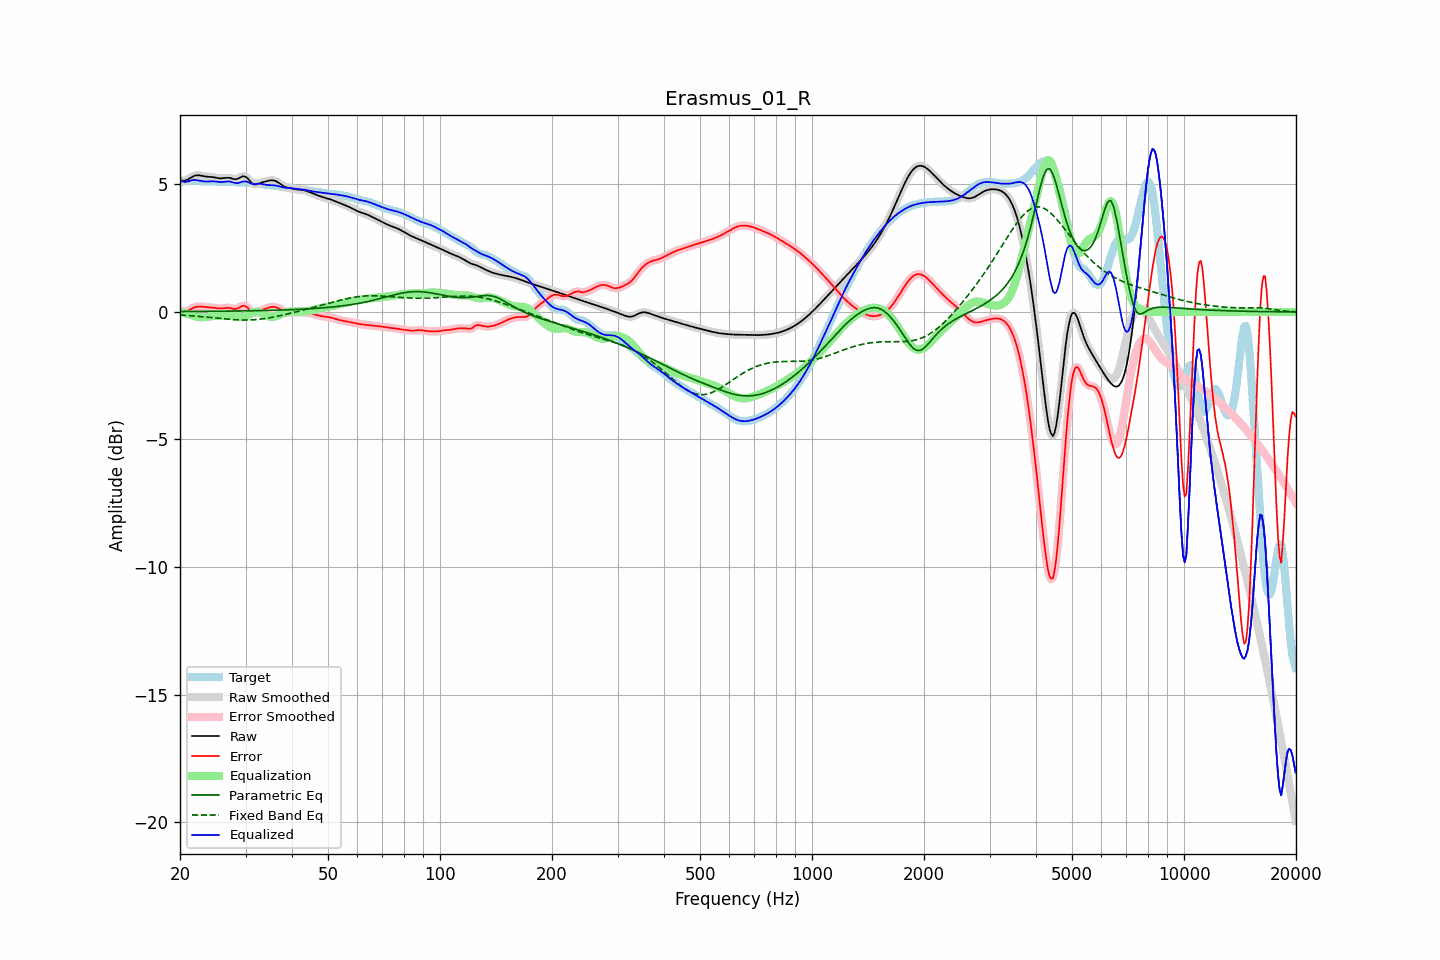

The file beside this chart, header and first rows:
frequency, raw, error, smoothed, error_smoothed, equalization, parametric_eq, fixed_band_eq, equalized_raw, equalized_smoothed, target
20.00, 5.17, 0.05, 5.17, 0.05, -0.01, 0.02, -0.12, 5.16, 5.16, 5.12
20.20, 5.15, 0.03, 5.15, 0.03, -0.02, 0.02, -0.12, 5.13, 5.13, 5.12
20.40, 5.14, 0.02, 5.14, 0.02, -0.04, 0.02, -0.13, 5.11, 5.11, 5.12
20.61, 5.15, 0.02, 5.15, 0.02, -0.05, 0.02, -0.13, 5.10, 5.10, 5.13
20.81, 5.17, 0.03, 5.17, 0.03, -0.06, 0.02, -0.14, 5.10, 5.10, 5.14
21.02, 5.20, 0.05, 5.20, 0.05, -0.08, 0.02, -0.14, 5.12, 5.12, 5.15
21.23, 5.24, 0.08, 5.24, 0.08, -0.10, 0.02, -0.15, 5.14, 5.14, 5.15
21.44, 5.27, 0.12, 5.27, 0.12, -0.11, 0.02, -0.15, 5.16, 5.16, 5.16
21.66, 5.31, 0.15, 5.31, 0.15, -0.14, 0.02, -0.16, 5.17, 5.17, 5.16
21.87, 5.34, 0.18, 5.34, 0.18, -0.16, 0.02, -0.16, 5.17, 5.17, 5.16
22.09, 5.35, 0.20, 5.35, 0.20, -0.18, 0.02, -0.17, 5.17, 5.17, 5.16
22.31, 5.36, 0.21, 5.36, 0.21, -0.20, 0.02, -0.17, 5.16, 5.16, 5.15
22.54, 5.36, 0.21, 5.35, 0.21, -0.21, 0.02, -0.18, 5.15, 5.15, 5.14
22.76, 5.35, 0.21, 5.34, 0.21, -0.21, 0.02, -0.18, 5.14, 5.14, 5.13
22.99, 5.33, 0.20, 5.33, 0.21, -0.21, 0.02, -0.19, 5.12, 5.12, 5.13
23.22, 5.32, 0.20, 5.32, 0.20, -0.20, 0.02, -0.19, 5.12, 5.12, 5.12
23.45, 5.31, 0.19, 5.31, 0.19, -0.20, 0.02, -0.20, 5.11, 5.11, 5.12
23.69, 5.30, 0.19, 5.30, 0.19, -0.19, 0.02, -0.21, 5.11, 5.11, 5.12
23.92, 5.30, 0.18, 5.30, 0.18, -0.18, 0.02, -0.21, 5.12, 5.12, 5.12
24.16, 5.29, 0.18, 5.29, 0.18, -0.17, 0.02, -0.22, 5.12, 5.12, 5.12
24.40, 5.29, 0.17, 5.29, 0.17, -0.16, 0.03, -0.22, 5.12, 5.12, 5.12
24.65, 5.28, 0.16, 5.28, 0.16, -0.16, 0.03, -0.23, 5.12, 5.12, 5.12
24.89, 5.27, 0.15, 5.27, 0.15, -0.15, 0.03, -0.24, 5.12, 5.12, 5.11
25.14, 5.25, 0.14, 5.25, 0.14, -0.15, 0.03, -0.24, 5.11, 5.11, 5.11
25.39, 5.24, 0.14, 5.24, 0.14, -0.14, 0.03, -0.25, 5.10, 5.10, 5.11
25.65, 5.24, 0.14, 5.24, 0.14, -0.14, 0.03, -0.26, 5.09, 5.09, 5.10
25.91, 5.24, 0.14, 5.24, 0.14, -0.15, 0.03, -0.26, 5.09, 5.09, 5.10
26.16, 5.24, 0.15, 5.24, 0.15, -0.15, 0.03, -0.27, 5.09, 5.10, 5.10
26.43, 5.25, 0.16, 5.25, 0.15, -0.15, 0.03, -0.27, 5.10, 5.10, 5.10
26.69, 5.26, 0.16, 5.26, 0.16, -0.15, 0.03, -0.28, 5.11, 5.11, 5.10
26.96, 5.26, 0.16, 5.26, 0.16, -0.14, 0.03, -0.29, 5.12, 5.12, 5.10
27.23, 5.25, 0.16, 5.25, 0.15, -0.14, 0.03, -0.29, 5.11, 5.11, 5.10
27.50, 5.23, 0.14, 5.23, 0.14, -0.14, 0.03, -0.30, 5.10, 5.10, 5.10
27.77, 5.22, 0.12, 5.22, 0.12, -0.14, 0.03, -0.30, 5.08, 5.08, 5.09
28.05, 5.20, 0.11, 5.21, 0.12, -0.14, 0.04, -0.30, 5.06, 5.06, 5.09
28.33, 5.21, 0.12, 5.21, 0.12, -0.15, 0.04, -0.31, 5.05, 5.05, 5.08
28.62, 5.22, 0.14, 5.22, 0.14, -0.17, 0.04, -0.31, 5.05, 5.05, 5.08
28.90, 5.25, 0.18, 5.26, 0.18, -0.19, 0.04, -0.31, 5.07, 5.07, 5.08
29.19, 5.29, 0.21, 5.29, 0.21, -0.20, 0.04, -0.32, 5.09, 5.09, 5.07
29.48, 5.32, 0.24, 5.31, 0.24, -0.20, 0.04, -0.32, 5.11, 5.11, 5.07
29.78, 5.31, 0.24, 5.31, 0.24, -0.20, 0.04, -0.32, 5.12, 5.12, 5.07
30.08, 5.29, 0.22, 5.29, 0.22, -0.17, 0.04, -0.32, 5.12, 5.11, 5.07
30.38, 5.24, 0.17, 5.24, 0.17, -0.14, 0.04, -0.32, 5.10, 5.09, 5.07
30.68, 5.17, 0.10, 5.17, 0.10, -0.10, 0.04, -0.32, 5.07, 5.07, 5.07
30.99, 5.10, 0.04, 5.10, 0.04, -0.06, 0.05, -0.31, 5.04, 5.04, 5.06
31.30, 5.04, -0.01, 5.04, -0.01, -0.03, 0.05, -0.31, 5.02, 5.02, 5.05
31.61, 5.01, -0.04, 5.01, -0.04, 0.00, 0.05, -0.31, 5.01, 5.01, 5.05
31.93, 5.00, -0.04, 5.00, -0.04, 0.01, 0.05, -0.30, 5.01, 5.01, 5.04
32.24, 5.01, -0.02, 5.01, -0.02, 0.01, 0.05, -0.30, 5.02, 5.02, 5.03
32.57, 5.03, 0.01, 5.03, 0.01, -0.00, 0.05, -0.29, 5.03, 5.03, 5.02
32.89, 5.05, 0.04, 5.05, 0.04, -0.03, 0.05, -0.28, 5.03, 5.02, 5.01
33.22, 5.08, 0.07, 5.07, 0.07, -0.06, 0.05, -0.27, 5.02, 5.02, 5.00
33.55, 5.09, 0.10, 5.09, 0.10, -0.09, 0.06, -0.27, 5.00, 5.00, 5.00
33.89, 5.11, 0.12, 5.11, 0.12, -0.12, 0.06, -0.26, 4.99, 4.99, 4.99
34.23, 5.13, 0.15, 5.13, 0.15, -0.15, 0.06, -0.25, 4.98, 4.98, 4.98
34.57, 5.14, 0.17, 5.14, 0.17, -0.17, 0.06, -0.24, 4.97, 4.97, 4.97
34.92, 5.16, 0.19, 5.16, 0.19, -0.19, 0.06, -0.23, 4.97, 4.97, 4.97
35.27, 5.16, 0.20, 5.16, 0.20, -0.19, 0.06, -0.21, 4.97, 4.97, 4.96
35.62, 5.16, 0.20, 5.16, 0.20, -0.19, 0.07, -0.20, 4.97, 4.97, 4.96
35.97, 5.14, 0.19, 5.14, 0.19, -0.18, 0.07, -0.19, 4.96, 4.96, 4.95
... 635 more rows
